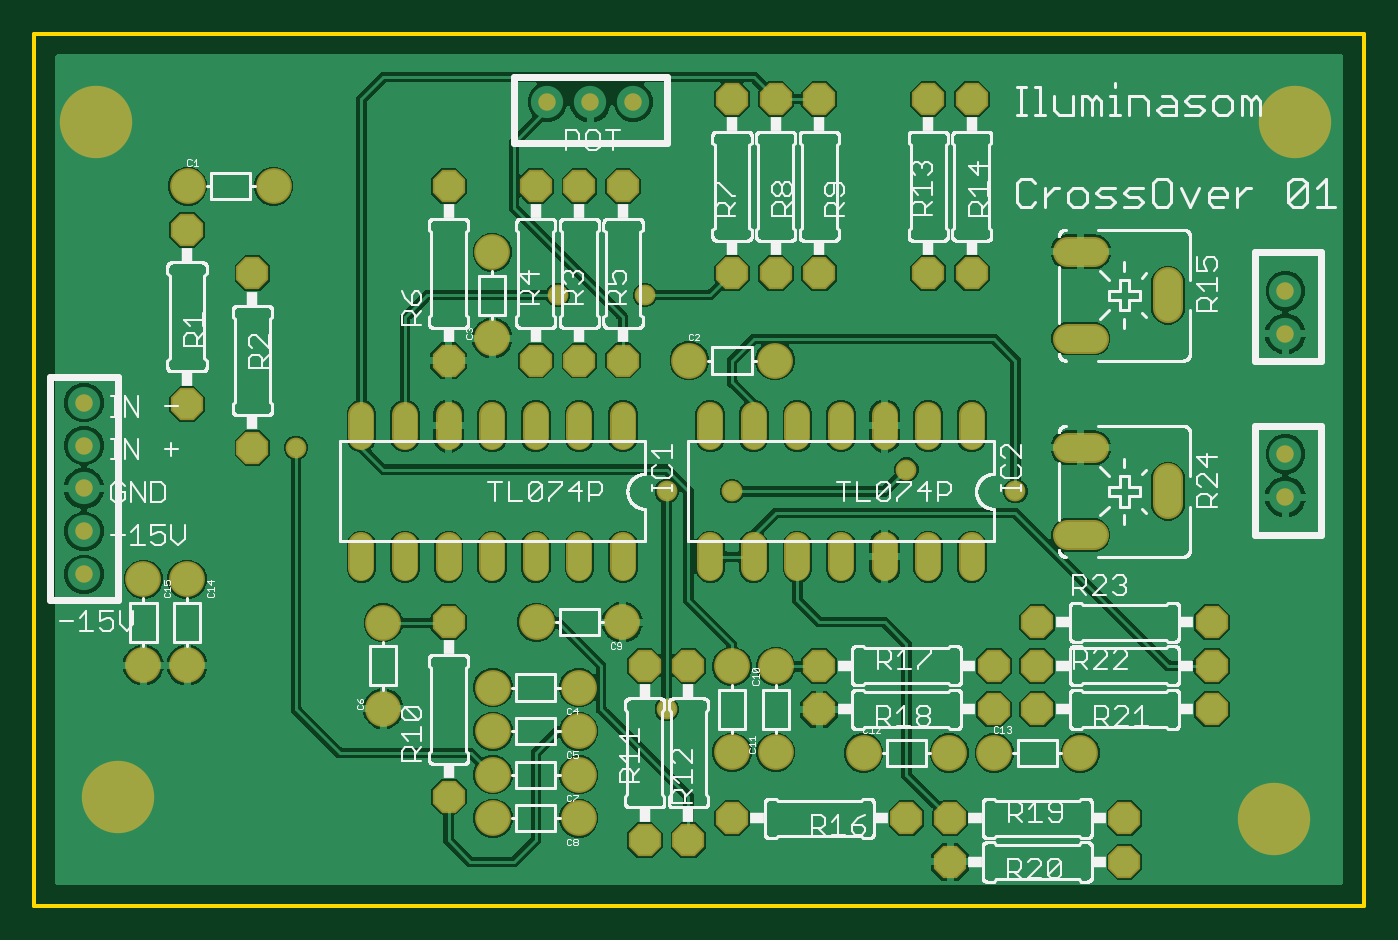
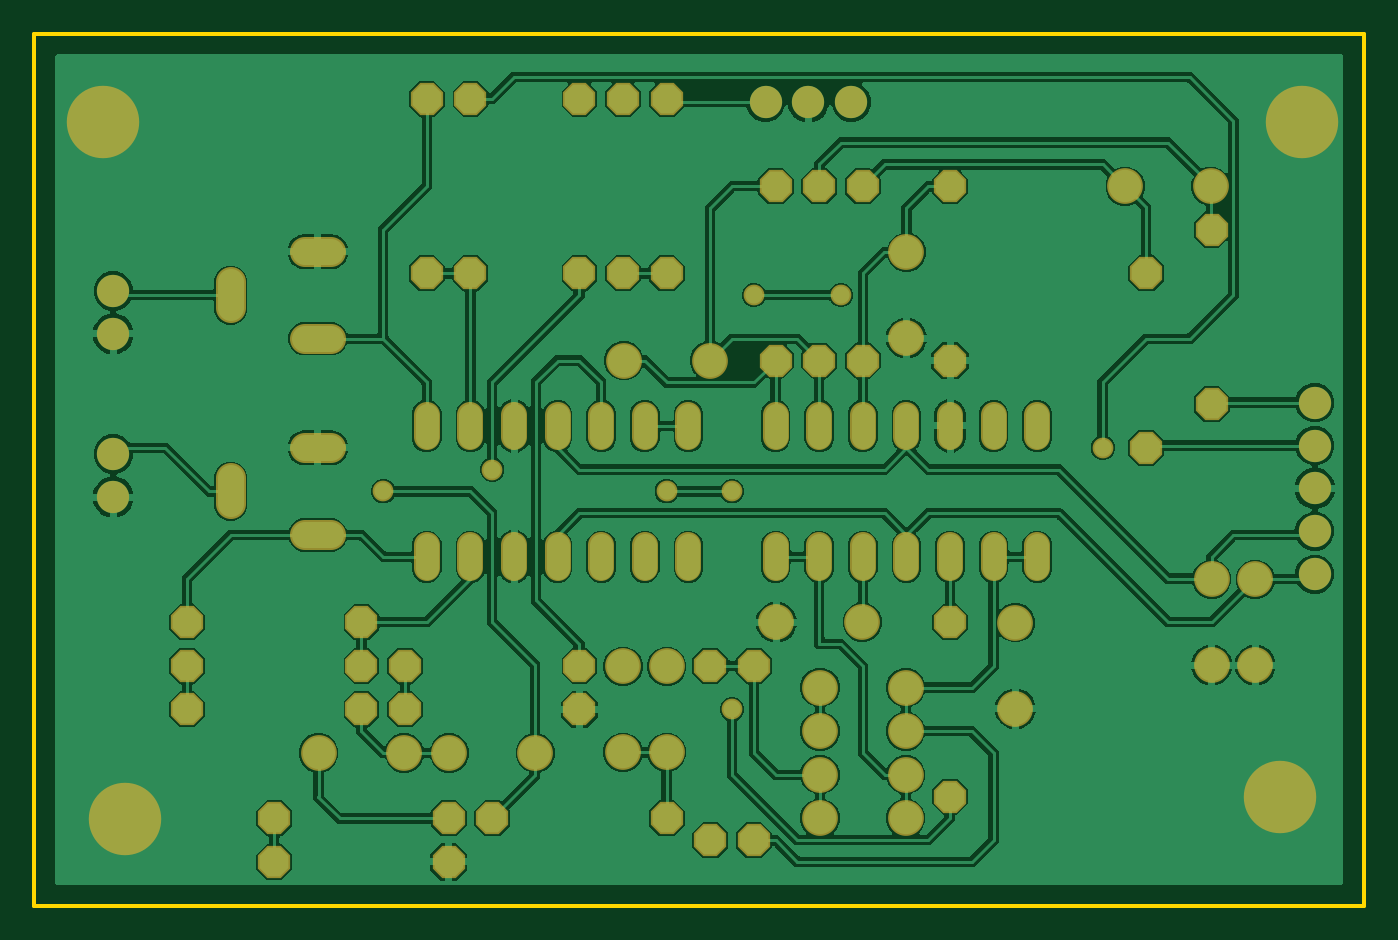
Circuit board: 6 layer files. Board 77.5 x 50.8 mm.
- bottom_copper: copper_bottom.gbr (205085 bytes)
- top_copper: copper_top.gbr (117141 bytes)
- outline: profile.gbr (246 bytes)
- top_silk: silkscreen_top.gbr (121019 bytes)
- bottom_mask: soldermask_bottom.gbr (3662 bytes)
- top_mask: soldermask_top.gbr (3659 bytes)

=== bottom_copper: copper_bottom.gbr (205085 bytes, source omitted) ===
=== top_copper: copper_top.gbr (117141 bytes, source omitted) ===
=== outline: profile.gbr ===
G04 EAGLE Gerber RS-274X export*
G75*
%MOMM*%
%FSLAX34Y34*%
%LPD*%
%IN*%
%IPPOS*%
%AMOC8*
5,1,8,0,0,1.08239X$1,22.5*%
G01*
%ADD10C,0.254000*%


D10*
X76200Y127000D02*
X850900Y127000D01*
X850900Y635000D01*
X76200Y635000D01*
X76200Y127000D01*
M02*

=== top_silk: silkscreen_top.gbr (121019 bytes, source omitted) ===
=== bottom_mask: soldermask_bottom.gbr ===
G04 EAGLE Gerber RS-274X export*
G75*
%MOMM*%
%FSLAX34Y34*%
%LPD*%
%INSoldermask Bottom*%
%IPPOS*%
%AMOC8*
5,1,8,0,0,1.08239X$1,22.5*%
G01*
%ADD10C,2.082800*%
%ADD11C,1.524000*%
%ADD12C,1.879600*%
%ADD13P,2.034460X8X112.500000*%
%ADD14P,2.034460X8X292.500000*%
%ADD15C,1.727200*%
%ADD16P,2.034460X8X22.500000*%
%ADD17P,2.034460X8X202.500000*%
%ADD18C,4.219200*%
%ADD19C,1.209600*%


D10*
X165500Y546100D03*
X215500Y546100D03*
X482600Y266300D03*
X482600Y216300D03*
X508000Y216300D03*
X508000Y266300D03*
X559200Y215900D03*
X609200Y215900D03*
X635400Y215900D03*
X685400Y215900D03*
X457600Y444500D03*
X507600Y444500D03*
X342900Y457600D03*
X342900Y507600D03*
X393300Y254000D03*
X343300Y254000D03*
X393300Y228600D03*
X343300Y228600D03*
X279400Y241700D03*
X279400Y291700D03*
X393300Y203200D03*
X343300Y203200D03*
X393300Y177800D03*
X343300Y177800D03*
X418700Y292100D03*
X368700Y292100D03*
D11*
X419100Y399796D02*
X419100Y413004D01*
X393700Y413004D02*
X393700Y399796D01*
X266700Y399796D02*
X266700Y413004D01*
X266700Y336804D02*
X266700Y323596D01*
X368300Y399796D02*
X368300Y413004D01*
X342900Y413004D02*
X342900Y399796D01*
X292100Y399796D02*
X292100Y413004D01*
X317500Y413004D02*
X317500Y399796D01*
X292100Y336804D02*
X292100Y323596D01*
X317500Y323596D02*
X317500Y336804D01*
X342900Y336804D02*
X342900Y323596D01*
X368300Y323596D02*
X368300Y336804D01*
X393700Y336804D02*
X393700Y323596D01*
X419100Y323596D02*
X419100Y336804D01*
X622300Y399796D02*
X622300Y413004D01*
X596900Y413004D02*
X596900Y399796D01*
X469900Y399796D02*
X469900Y413004D01*
X469900Y336804D02*
X469900Y323596D01*
X571500Y399796D02*
X571500Y413004D01*
X546100Y413004D02*
X546100Y399796D01*
X495300Y399796D02*
X495300Y413004D01*
X520700Y413004D02*
X520700Y399796D01*
X495300Y336804D02*
X495300Y323596D01*
X520700Y323596D02*
X520700Y336804D01*
X546100Y336804D02*
X546100Y323596D01*
X571500Y323596D02*
X571500Y336804D01*
X596900Y336804D02*
X596900Y323596D01*
X622300Y323596D02*
X622300Y336804D01*
D12*
X105000Y420000D03*
X805000Y460000D03*
X805000Y390000D03*
X805000Y365000D03*
X105000Y395000D03*
X105000Y370000D03*
X105000Y345000D03*
X105000Y320000D03*
X375000Y595000D03*
X425000Y595000D03*
X400000Y595000D03*
X805000Y485000D03*
D13*
X165100Y419100D03*
X165100Y520700D03*
X317500Y190500D03*
X317500Y292100D03*
X431800Y165100D03*
X431800Y266700D03*
D14*
X457200Y266700D03*
X457200Y165100D03*
X596900Y596900D03*
X596900Y495300D03*
D13*
X622300Y495300D03*
X622300Y596900D03*
D15*
X736600Y490220D02*
X736600Y474980D01*
X693420Y508000D02*
X678180Y508000D01*
X678180Y457200D02*
X693420Y457200D01*
D16*
X482600Y177800D03*
X584200Y177800D03*
D17*
X635000Y266700D03*
X533400Y266700D03*
D16*
X533400Y241300D03*
X635000Y241300D03*
D17*
X711200Y177800D03*
X609600Y177800D03*
D13*
X203200Y393700D03*
X203200Y495300D03*
D16*
X609600Y152400D03*
X711200Y152400D03*
X660400Y241300D03*
X762000Y241300D03*
D17*
X762000Y266700D03*
X660400Y266700D03*
D16*
X660400Y292100D03*
X762000Y292100D03*
D15*
X736600Y360680D02*
X736600Y375920D01*
X693420Y393700D02*
X678180Y393700D01*
X678180Y342900D02*
X693420Y342900D01*
D14*
X393700Y546100D03*
X393700Y444500D03*
X368300Y546100D03*
X368300Y444500D03*
X419100Y546100D03*
X419100Y444500D03*
D13*
X317500Y444500D03*
X317500Y546100D03*
D14*
X482600Y596900D03*
X482600Y495300D03*
D13*
X508000Y495300D03*
X508000Y596900D03*
D14*
X533400Y596900D03*
X533400Y495300D03*
D10*
X165100Y317100D03*
X165100Y267100D03*
X139700Y317100D03*
X139700Y267100D03*
D18*
X125000Y190000D03*
X112300Y583700D03*
X810800Y583700D03*
X798100Y177300D03*
D19*
X381000Y482600D03*
X431800Y482600D03*
X584200Y381000D03*
X482600Y368300D03*
X444500Y368300D03*
X444500Y241300D03*
X228600Y393700D03*
X647700Y368300D03*
M02*

=== top_mask: soldermask_top.gbr ===
G04 EAGLE Gerber RS-274X export*
G75*
%MOMM*%
%FSLAX34Y34*%
%LPD*%
%INSoldermask Top*%
%IPPOS*%
%AMOC8*
5,1,8,0,0,1.08239X$1,22.5*%
G01*
%ADD10C,2.082800*%
%ADD11C,1.524000*%
%ADD12C,1.016000*%
%ADD13P,2.034460X8X112.500000*%
%ADD14P,2.034460X8X292.500000*%
%ADD15C,1.727200*%
%ADD16P,2.034460X8X22.500000*%
%ADD17P,2.034460X8X202.500000*%
%ADD18C,4.219200*%
%ADD19C,1.209600*%


D10*
X165500Y546100D03*
X215500Y546100D03*
X482600Y266300D03*
X482600Y216300D03*
X508000Y216300D03*
X508000Y266300D03*
X559200Y215900D03*
X609200Y215900D03*
X635400Y215900D03*
X685400Y215900D03*
X457600Y444500D03*
X507600Y444500D03*
X342900Y457600D03*
X342900Y507600D03*
X393300Y254000D03*
X343300Y254000D03*
X393300Y228600D03*
X343300Y228600D03*
X279400Y241700D03*
X279400Y291700D03*
X393300Y203200D03*
X343300Y203200D03*
X393300Y177800D03*
X343300Y177800D03*
X418700Y292100D03*
X368700Y292100D03*
D11*
X419100Y399796D02*
X419100Y413004D01*
X393700Y413004D02*
X393700Y399796D01*
X266700Y399796D02*
X266700Y413004D01*
X266700Y336804D02*
X266700Y323596D01*
X368300Y399796D02*
X368300Y413004D01*
X342900Y413004D02*
X342900Y399796D01*
X292100Y399796D02*
X292100Y413004D01*
X317500Y413004D02*
X317500Y399796D01*
X292100Y336804D02*
X292100Y323596D01*
X317500Y323596D02*
X317500Y336804D01*
X342900Y336804D02*
X342900Y323596D01*
X368300Y323596D02*
X368300Y336804D01*
X393700Y336804D02*
X393700Y323596D01*
X419100Y323596D02*
X419100Y336804D01*
X622300Y399796D02*
X622300Y413004D01*
X596900Y413004D02*
X596900Y399796D01*
X469900Y399796D02*
X469900Y413004D01*
X469900Y336804D02*
X469900Y323596D01*
X571500Y399796D02*
X571500Y413004D01*
X546100Y413004D02*
X546100Y399796D01*
X495300Y399796D02*
X495300Y413004D01*
X520700Y413004D02*
X520700Y399796D01*
X495300Y336804D02*
X495300Y323596D01*
X520700Y323596D02*
X520700Y336804D01*
X546100Y336804D02*
X546100Y323596D01*
X571500Y323596D02*
X571500Y336804D01*
X596900Y336804D02*
X596900Y323596D01*
X622300Y323596D02*
X622300Y336804D01*
D12*
X105000Y420000D03*
X805000Y460000D03*
X805000Y390000D03*
X805000Y365000D03*
X105000Y395000D03*
X105000Y370000D03*
X105000Y345000D03*
X105000Y320000D03*
X375000Y595000D03*
X425000Y595000D03*
X400000Y595000D03*
X805000Y485000D03*
D13*
X165100Y419100D03*
X165100Y520700D03*
X317500Y190500D03*
X317500Y292100D03*
X431800Y165100D03*
X431800Y266700D03*
D14*
X457200Y266700D03*
X457200Y165100D03*
X596900Y596900D03*
X596900Y495300D03*
D13*
X622300Y495300D03*
X622300Y596900D03*
D15*
X736600Y490220D02*
X736600Y474980D01*
X693420Y508000D02*
X678180Y508000D01*
X678180Y457200D02*
X693420Y457200D01*
D16*
X482600Y177800D03*
X584200Y177800D03*
D17*
X635000Y266700D03*
X533400Y266700D03*
D16*
X533400Y241300D03*
X635000Y241300D03*
D17*
X711200Y177800D03*
X609600Y177800D03*
D13*
X203200Y393700D03*
X203200Y495300D03*
D16*
X609600Y152400D03*
X711200Y152400D03*
X660400Y241300D03*
X762000Y241300D03*
D17*
X762000Y266700D03*
X660400Y266700D03*
D16*
X660400Y292100D03*
X762000Y292100D03*
D15*
X736600Y360680D02*
X736600Y375920D01*
X693420Y393700D02*
X678180Y393700D01*
X678180Y342900D02*
X693420Y342900D01*
D14*
X393700Y546100D03*
X393700Y444500D03*
X368300Y546100D03*
X368300Y444500D03*
X419100Y546100D03*
X419100Y444500D03*
D13*
X317500Y444500D03*
X317500Y546100D03*
D14*
X482600Y596900D03*
X482600Y495300D03*
D13*
X508000Y495300D03*
X508000Y596900D03*
D14*
X533400Y596900D03*
X533400Y495300D03*
D10*
X165100Y317100D03*
X165100Y267100D03*
X139700Y317100D03*
X139700Y267100D03*
D18*
X125000Y190000D03*
X112300Y583700D03*
X810800Y583700D03*
X798100Y177300D03*
D19*
X381000Y482600D03*
X431800Y482600D03*
X584200Y381000D03*
X482600Y368300D03*
X444500Y368300D03*
X444500Y241300D03*
X228600Y393700D03*
X647700Y368300D03*
M02*

